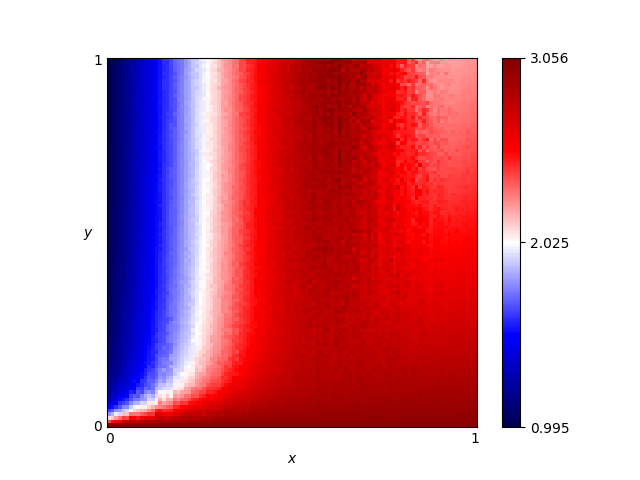

Source data for this figure (header and first rows):
x, y, score
0.46, 0.76, 2.692
0.54, 0.86, 2.844
0.16, 0.19, 1.719
0.61, 0.18, 2.803
0.82, 0.41, 2.679
0.72, 0.66, 2.798
0.63, 0.37, 2.845
0.41, 0.28, 2.569
0.16, 0.44, 1.668
0.8, 0.33, 2.651
0.84, 0.23, 2.741
0.25, 0.48, 1.997
0.62, 0.7, 2.862
0.78, 0.28, 2.761
0.03, 0.68, 1.127
0.57, 0.0, 3.0
0.69, 0.37, 2.753
0.46, 0.05, 2.895
0.65, 0.03, 2.954
0.56, 0.8, 2.934
0.28, 0.44, 2.119
0.65, 0.0, 3.0
0.57, 0.1, 2.888
0.44, 0.29, 2.622
0.63, 0.49, 2.845
0.26, 0.03, 2.721
0.92, 0.27, 2.723
0.69, 0.35, 2.753
0.79, 0.78, 2.588
0.3, 0.26, 2.239
0.98, 0.54, 2.511
0.25, 0.62, 1.98
0.55, 0.43, 2.817
0.19, 0.06, 2.354
0.14, 0.65, 1.56
0.09, 0.65, 1.368
0.92, 1.0, 2.204
0.51, 0.43, 2.786
0.36, 0.66, 2.371
0.33, 0.92, 2.257
0.01, 0.93, 1.036
0.25, 0.81, 1.984
0.9, 0.46, 2.577
0.3, 0.12, 2.401
0.87, 0.59, 2.491
0.8, 0.75, 2.565
0.93, 0.2, 2.791
0.34, 0.41, 2.326
0.05, 0.48, 1.218
0.9, 0.12, 2.887
0.59, 0.65, 2.899
0.72, 0.62, 2.773
0.29, 0.87, 2.09
0.02, 0.72, 1.082
0.8, 0.35, 2.715
0.09, 0.22, 1.441
0.05, 0.61, 1.203
0.49, 0.38, 2.744
0.62, 0.21, 2.847
0.79, 0.55, 2.625
... 10,141 more rows
